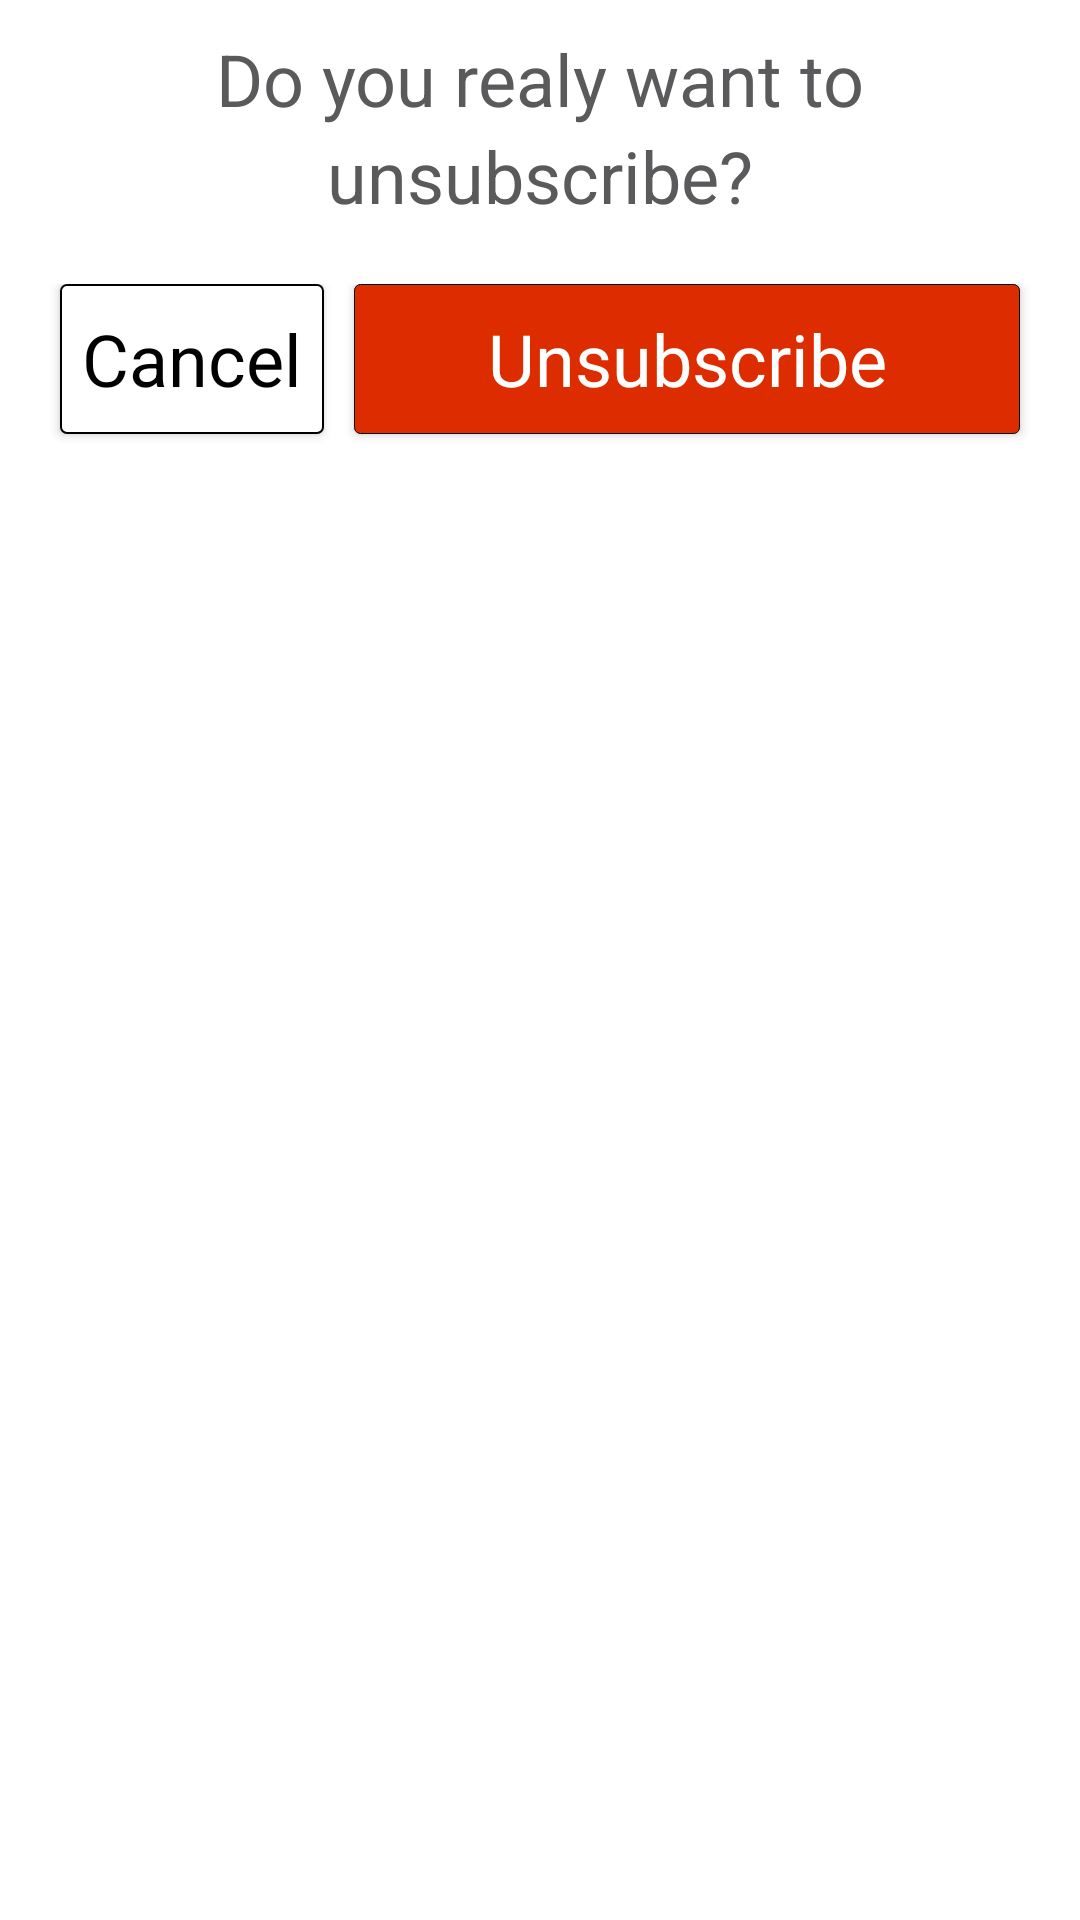

Write the Android layout XML for this screen, with the resource values it uses.
<!-- AndroidManifest.xml: application theme AppTheme -->
<!-- res/layout/unsubscribe_alert_dialog.xml -->
<?xml version="1.0" encoding="utf-8"?>
<LinearLayout xmlns:android="http://schemas.android.com/apk/res/android"
    android:layout_width="match_parent"
    android:layout_height="match_parent"
    android:orientation="vertical">

    <TextView
        android:id="@+id/alertLabel1"
        android:layout_width="match_parent"
        android:layout_height="wrap_content"
        android:layout_marginTop="10dp"
        android:text="@string/unsub_label1"
        android:textAlignment="center"
        android:textColor="?attr/colorButtonNormal"
        android:textSize="24sp" />

    <TextView
        android:id="@+id/alertLabel2"
        android:layout_width="match_parent"
        android:layout_height="wrap_content"
        android:layout_marginBottom="20dp"
        android:text="@string/unsub_label2"
        android:textAlignment="center"
        android:textColor="?attr/colorButtonNormal"
        android:textSize="24sp" />

    <LinearLayout
        android:layout_width="match_parent"
        android:layout_height="wrap_content"
        android:orientation="horizontal">

        <Button
            android:id="@+id/unsubCancel"
            android:layout_width="wrap_content"
            android:layout_height="50dp"
            android:layout_marginBottom="10dp"
            android:layout_marginEnd="5dp"
            android:layout_marginStart="20dp"
            android:background="@drawable/button_cancel_shape"
            android:text="@string/cancel"
            android:textAppearance="@style/TextAppearance.AppCompat"
            android:textSize="24sp" />

        <Button
            android:id="@+id/unsubAccept"
            android:layout_width="match_parent"
            android:layout_height="50dp"
            android:layout_marginBottom="10dp"
            android:layout_marginEnd="20dp"
            android:layout_marginStart="5dp"
            android:layout_weight="1"
            android:background="@drawable/button_accept_shape"
            android:text="@string/unsubscribe"
            android:textAppearance="@style/TextAppearance.AppCompat"
            android:textColor="@color/white"
            android:textSize="24sp" />
    </LinearLayout>
</LinearLayout>
<!-- resources referenced by this layout -->
<resources>
  <color name="white">#ffffff</color>
  <!-- drawable button_accept_shape (drawable) -->
  <?xml version="1.0" encoding="utf-8"?>
  <shape xmlns:android="http://schemas.android.com/apk/res/android"
      android:shape="rectangle">
      <solid android:color="@color/red"></solid>
      <corners android:radius="2dp" />
      <stroke android:width="1px" android:color="#000000" />
  </shape>
  <!-- drawable button_cancel_shape (drawable) -->
  <?xml version="1.0" encoding="utf-8"?>
  <shape xmlns:android="http://schemas.android.com/apk/res/android"
      android:shape="rectangle">
      <solid
          android:color="@color/white"/>
      <corners android:radius="2dp" />
      <stroke android:width="2px" android:color="#000000" />
  </shape>
  <string name="cancel">Cancel</string>
  <string name="unsub_label1">Do you realy want to</string>
  <string name="unsub_label2">unsubscribe?</string>
  <string name="unsubscribe">Unsubscribe</string>
  <style name="AppTheme" parent="Theme.AppCompat.NoActionBar">
          <item name="android:colorPrimary">@color/colorPrimary</item>
          <item name="android:colorPrimaryDark">@android:color/secondary_text_light</item>
          <item name="android:colorAccent">@color/accent</item>
          <item name="android:navigationBarColor">@android:color/secondary_text_light</item>
          <item name="android:colorBackground">@android:color/background_light</item>
          <item name="android:textColor">@android:color/black</item>
      </style>
  <color name="red">#dd2c00</color>
  <color name="colorPrimary">#263238</color>
  <color name="accent">#26a69a</color>
</resources>
